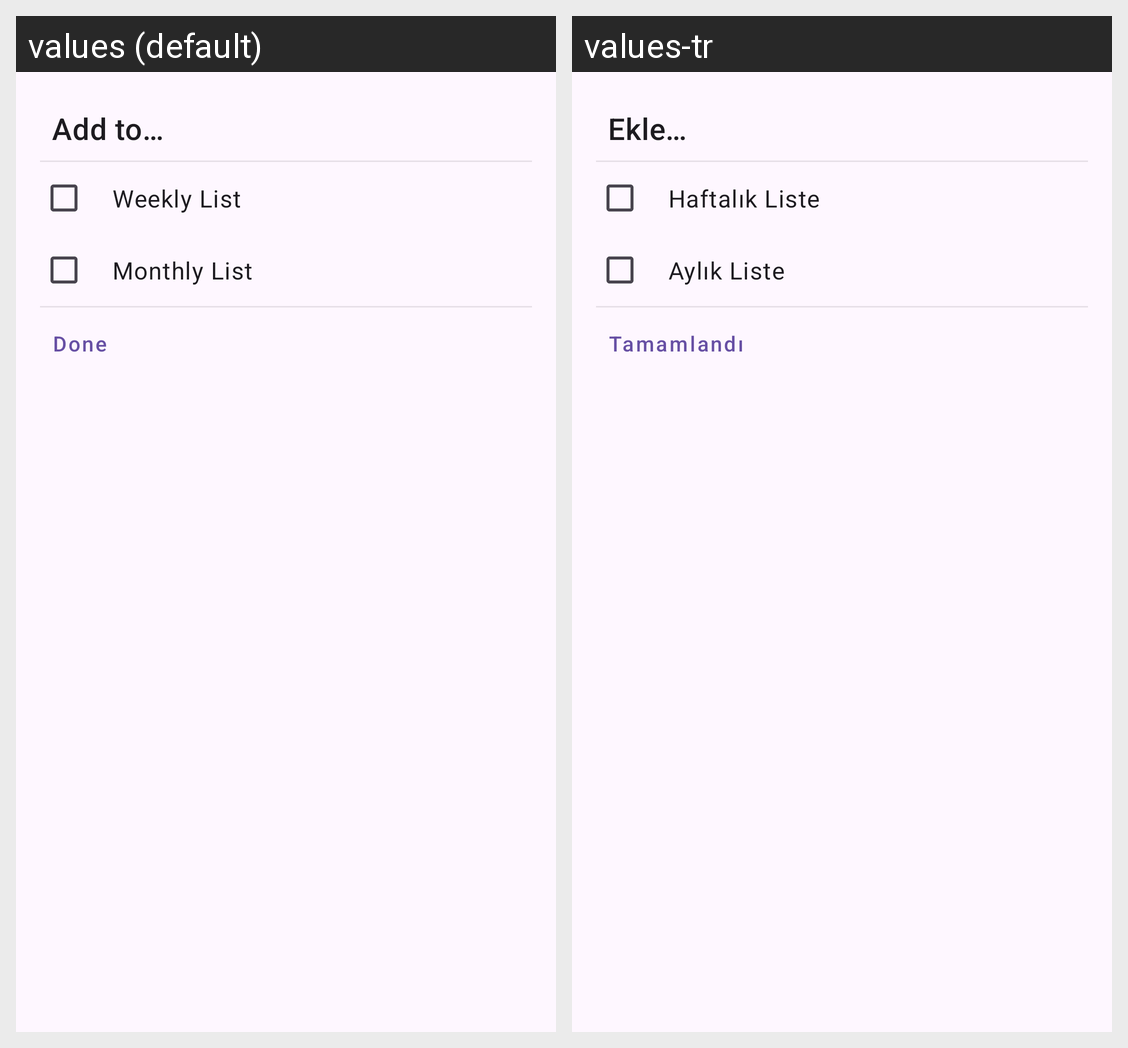

Translations of the strings shown on this Android screen, per locale in the grid:
Android screen res/layout/bottomsheet_favorite_options.xml rendered under 2 locales, left to right: values (default), values-tr. Device: Nexus 5 (rendered at 1080×1920; each locale shown at half size, 540×960, under a caption strip naming it); theme Theme.DissertionAboutFoodAndGroceryEyoj.
Strings drawn on this screen, with the default value and each locale's value (text and hints the layout hard-codes, and strings that could not be matched under every locale, appear in the picture but are not listed):

label_add_to_contd
  values: Add to…
  values-tr: Ekle…

label_weekly_list
  values: Weekly List
  values-tr: Haftalık Liste

label_monthly_list
  values: Monthly List
  values-tr: Aylık Liste

action_done
  values: Done
  values-tr: Tamamlandı
